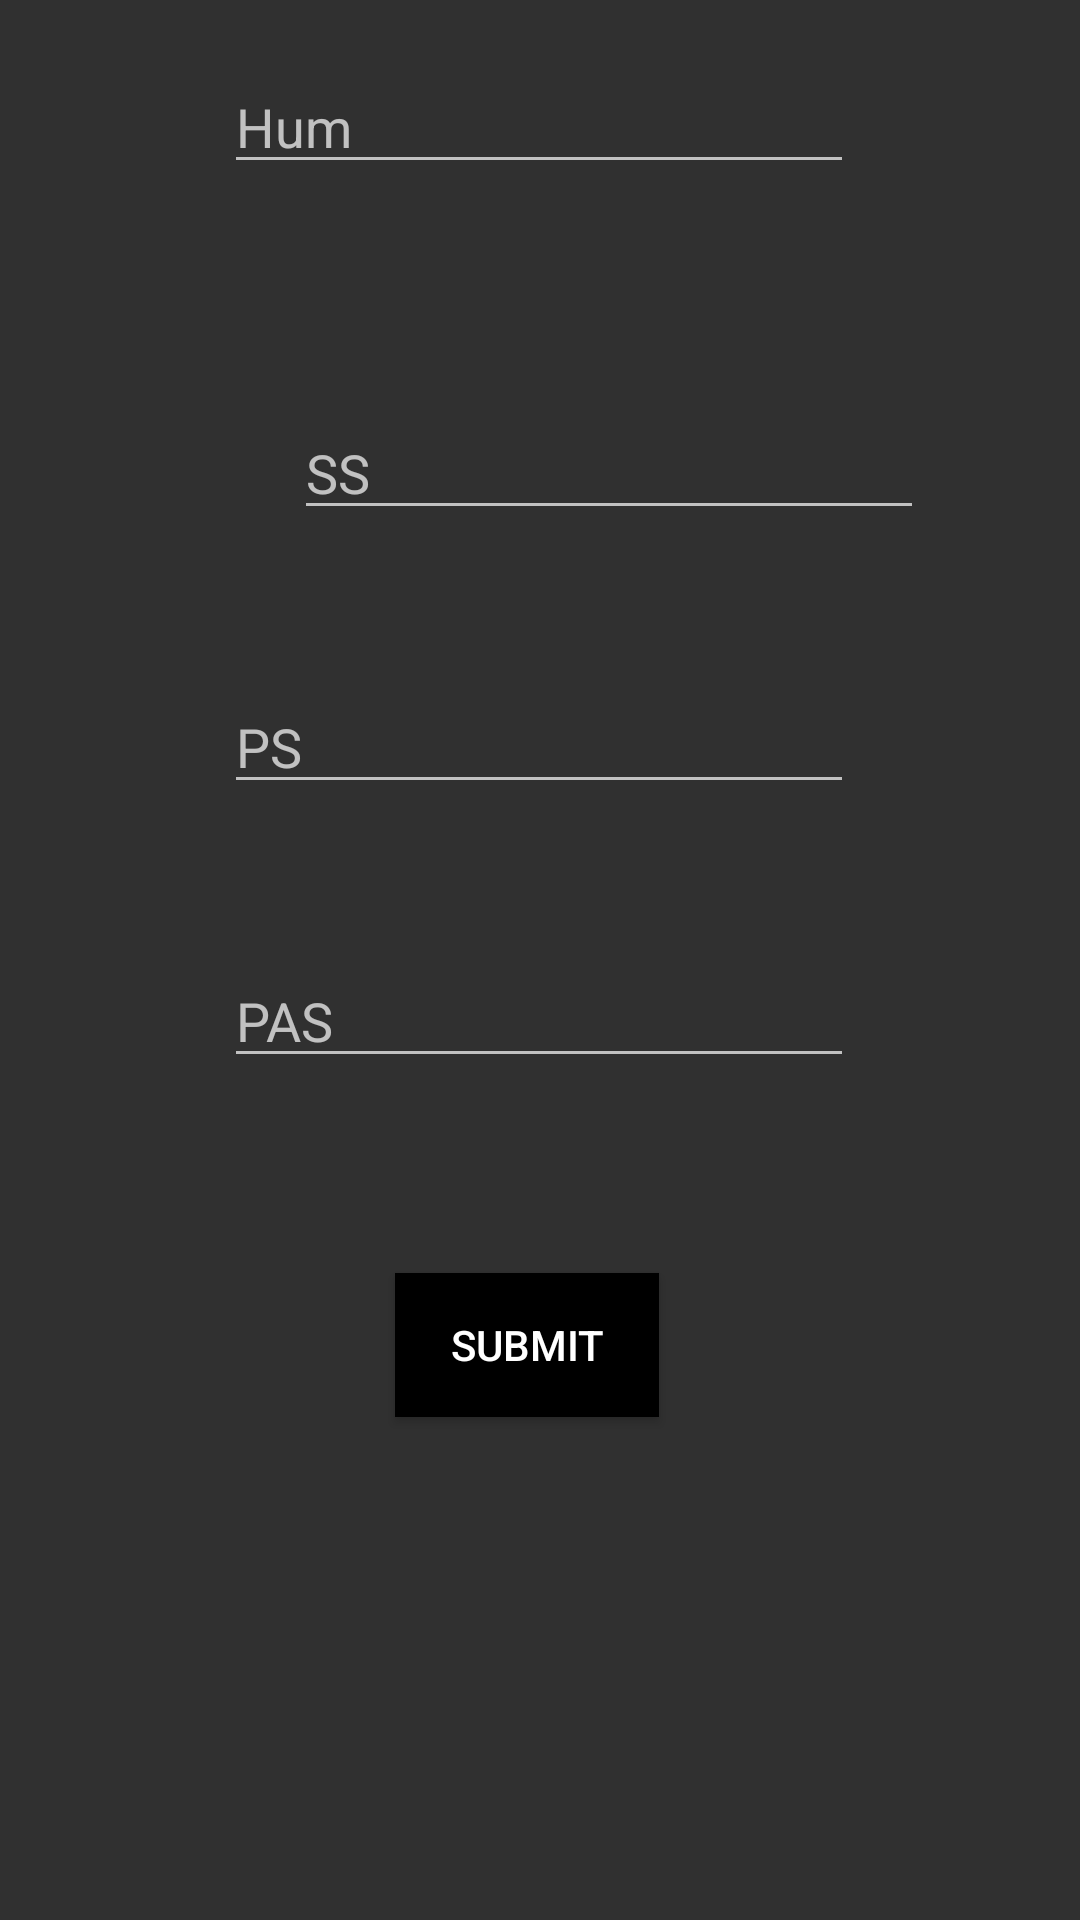

Android layout source for this screen:
<!-- AndroidManifest.xml: application theme Theme.AppCompat.NoActionBar -->
<!-- res/layout/activity_depth_control.xml -->
<?xml version="1.0" encoding="utf-8"?>
<androidx.constraintlayout.widget.ConstraintLayout xmlns:android="http://schemas.android.com/apk/res/android"
    xmlns:app="http://schemas.android.com/apk/res-auto"
    xmlns:tools="http://schemas.android.com/tools"
    android:layout_width="match_parent"
    android:layout_height="match_parent"
    tools:context=".DepthControlActivity">

    <EditText
        android:id="@+id/PAS"
        android:layout_width="wrap_content"
        android:layout_height="wrap_content"
        android:layout_marginStart="98dp"
        android:layout_marginTop="25dp"
        android:layout_marginEnd="99dp"
        android:layout_marginBottom="25dp"
        android:ems="10"
        android:gravity="start|top"
        android:hint="PAS"
        android:inputType="textMultiLine"
        app:layout_constraintBottom_toTopOf="@+id/writeToDepthButton"
        app:layout_constraintEnd_toEndOf="parent"
        app:layout_constraintStart_toStartOf="parent"
        app:layout_constraintTop_toBottomOf="@+id/PS" />

    <EditText
        android:id="@+id/PS"
        android:layout_width="wrap_content"
        android:layout_height="wrap_content"
        android:layout_marginStart="98dp"
        android:layout_marginTop="25dp"
        android:layout_marginEnd="99dp"
        android:layout_marginBottom="25dp"
        android:ems="10"
        android:gravity="start|top"
        android:hint="PS"
        android:inputType="textMultiLine"
        app:layout_constraintBottom_toTopOf="@+id/PAS"
        app:layout_constraintEnd_toEndOf="parent"
        app:layout_constraintStart_toStartOf="parent"
        app:layout_constraintTop_toBottomOf="@+id/SS" />

    <EditText
        android:id="@+id/SS"
        android:layout_width="wrap_content"
        android:layout_height="wrap_content"
        android:layout_marginStart="98dp"
        android:layout_marginTop="25dp"
        android:layout_marginEnd="99dp"
        android:layout_marginBottom="25dp"
        android:ems="10"
        android:gravity="start|top"
        android:hint="SS"
        android:inputType="textMultiLine"
        app:layout_constraintBottom_toTopOf="@+id/PS"
        app:layout_constraintEnd_toEndOf="parent"
        app:layout_constraintHorizontal_bias="0.0"
        app:layout_constraintStart_toStartOf="parent"
        app:layout_constraintTop_toBottomOf="@+id/Hum" />

    <EditText
        android:id="@+id/Hum"
        android:layout_width="wrap_content"
        android:layout_height="wrap_content"
        android:layout_marginStart="98dp"
        android:layout_marginTop="70dp"
        android:layout_marginEnd="99dp"
        android:layout_marginBottom="49dp"
        android:ems="10"
        android:gravity="start|top"
        android:hint="Hum"
        android:inputType="textMultiLine"
        app:layout_constraintBottom_toTopOf="@+id/SS"
        app:layout_constraintEnd_toEndOf="parent"
        app:layout_constraintStart_toStartOf="parent"
        app:layout_constraintTop_toTopOf="parent" />

    <Button
        android:id="@+id/writeToDepthButton"
        android:layout_width="wrap_content"
        android:layout_height="wrap_content"
        android:layout_marginStart="157dp"
        android:layout_marginTop="40dp"
        android:layout_marginEnd="166dp"
        android:layout_marginBottom="218dp"
        android:background="#000000"
        android:text="SUBMIT"
        app:layout_constraintBottom_toBottomOf="parent"
        app:layout_constraintEnd_toEndOf="parent"
        app:layout_constraintStart_toStartOf="parent"
        app:layout_constraintTop_toBottomOf="@+id/PAS" />
</androidx.constraintlayout.widget.ConstraintLayout>
<!-- resources referenced by this layout -->
<resources>

</resources>
